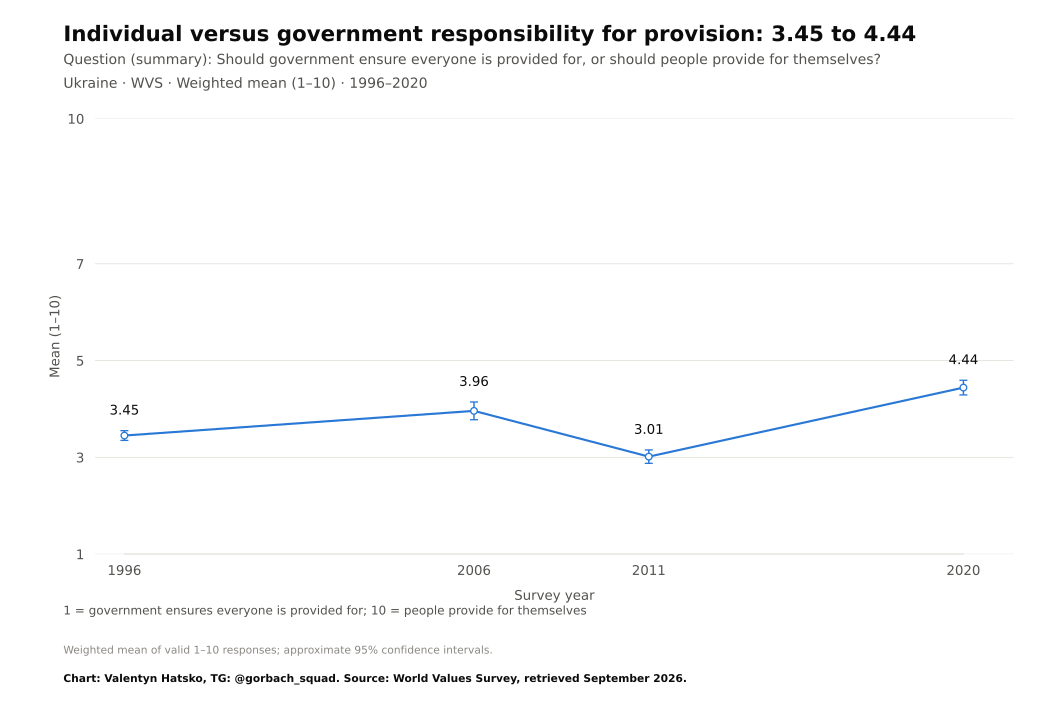

The file beside this chart, header and first rows:
survey, item, year, question_type, source_file, source_field, source_table, source_sha256, response, estimate, se, ci_low, ci_high, n_valid, n_domain, n_psu, kish_n, weight_sum, weighted, variance_method, denominator, excluded_non_numeric_pct, spontaneous_against_democracy_pct, round
WVS, E037, 1996, numeric, WVS_Time_Series_1981-2022_spss_v5_0.sav, E037, original microdata, 9e939f64e98bf702c956ec4ce4728b0ac8cd16c1…, Mean, 3.451, 0.05142, 3.35, 3.552, 2691, 2811, 2811, 2691, 2691, True, Weighted respondent linearization; appro…, valid 1–10 ratings, 4.269, , 
WVS, E037, 2006, numeric, WVS_Time_Series_1981-2022_spss_v5_0.sav, E037, original microdata, 9e939f64e98bf702c956ec4ce4728b0ac8cd16c1…, Mean, 3.96, 0.09355, 3.777, 4.144, 975.0, 1000, 1000, 745.8, 965.4, True, Weighted respondent linearization; appro…, valid 1–10 ratings, 3.459, , 
WVS, E037, 2011, numeric, WVS_Time_Series_1981-2022_spss_v5_0.sav, E037, original microdata, 9e939f64e98bf702c956ec4ce4728b0ac8cd16c1…, Mean, 3.015, 0.07043, 2.876, 3.153, 1500, 1500, 1500, 1366, 1500, True, Weighted respondent linearization; appro…, valid 1–10 ratings, 0.0, , 
WVS, E037, 2020, numeric, WVS_Time_Series_1981-2022_spss_v5_0.sav, E037, original microdata, 9e939f64e98bf702c956ec4ce4728b0ac8cd16c1…, Mean, 4.442, 0.07723, 4.29, 4.593, 1240, 1289, 1289, 1204, 1241, True, Weighted respondent linearization; appro…, valid 1–10 ratings, 3.735, , 
